Run: headless pygame with SDL's dummy video driver; simulated clock (each Clock.tick advances the game by its frame time, no real sleeping); random seed 0; keys injected as events and as key.get_pressed() state; no mouse input; restart key RETURN tapped at the start of phases 3 and 4.
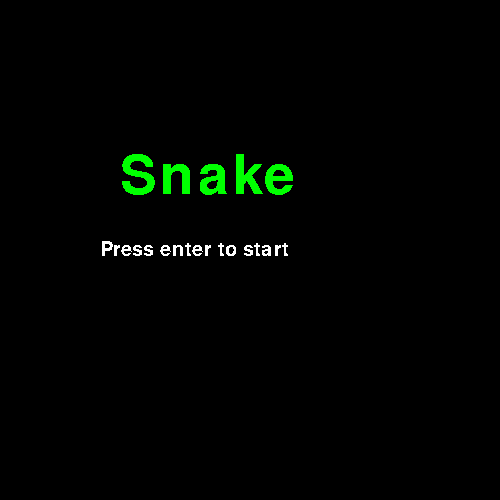
Frame 1 of 4 · flips 1–60 · no input
Frame 2 of 4 · flips 61–180 · tapped SPACE, RETURN · held RIGHT (→), D · screen unchanged from frame 1, image omitted
Frame 3 of 4 · flips 181–300 · tapped RETURN · held DOWN (↓), S · screen unchanged from frame 2, image omitted
Frame 4 of 4 · flips 301–420 · tapped RETURN · held LEFT (←), A, UP (↑), W · screen unchanged from frame 3, image omitted

The pygame program that drew these frames:


import pygame
import random

pygame.init()

# Constants
SCREEN_SIZE = 500
SNAKE_SIZE = SCREEN_SIZE // 50
UP = 0
LEFT = 1
RIGHT = 2
DOWN = 3

# Other variables and objects
screen = pygame.display.set_mode((SCREEN_SIZE, SCREEN_SIZE))
clock = pygame.time.Clock()
start_pos = (SCREEN_SIZE // 2, SCREEN_SIZE // 2)
body_positions = []
apple_positions = []

# The border around the screen
border = []
for i in range(0, SCREEN_SIZE, SNAKE_SIZE):
    border.append((i, 0))
    border.append((0, i))
    border.append((SCREEN_SIZE - SNAKE_SIZE, i))
    border.append((i, SCREEN_SIZE - SNAKE_SIZE))

# Menu words
pygame.font.init()
font = pygame.font.SysFont('Verdana', 80)
title = font.render("Snake", False, (0, 255, 0))
font = pygame.font.SysFont('Verdana', 50)
game_over_text = font.render("Game Over", False, (255, 255, 255))
font = pygame.font.SysFont('Verdana', 30)
subtitle = font.render("Press enter to start", False, (255, 255, 255))


def menu():
    """Displays the game title and menu"""
    draw_title = True

    while True:
        # Draw the title
        if draw_title:
            pygame.Surface.blit(screen, title, (120, 150))
            pygame.Surface.blit(screen, subtitle, (100, 240))
            draw_title = False

        pygame.display.update()

        # Event handler
        for event in pygame.event.get():
            # Key events
            if event.type == pygame.KEYDOWN:
                key = event.key
                if key == pygame.K_RETURN:
                    start()
                    draw_title = True
            # Quit event
            if event.type == pygame.QUIT:
                pygame.quit()
                exit()


def game_over():
    """Displays the game over screen then goes badk to the title"""
    screen.fill((0, 0, 0))
    pygame.Surface.blit(screen, game_over_text, (100, 170))
    pygame.display.update()

    # Handle quit event and delay for a little bit
    timer = 0
    while True:
        # Event handler
        for event in pygame.event.get():
            # Quit event
            if event.type == pygame.QUIT:
                pygame.quit()
                exit()
        if timer >= 800000:
            break
        timer += 1

    screen.fill((0, 0, 0))


def start():
    """Sets up and starts the game"""
    global body_positions
    body_positions = [start_pos, (start_pos[0], start_pos[1] + SNAKE_SIZE), (start_pos[0], start_pos[1] + SNAKE_SIZE * 2),
     (start_pos[0], start_pos[1] + SNAKE_SIZE * 3)]
    run()


def run():
    """Runs the main game logic"""
    direction = UP
    apple_positions = [get_rand_pos(), get_rand_pos(), get_rand_pos(), get_rand_pos()]
    score = 0
    global font
    font = pygame.font.SysFont("Verdana", 20)
    score_bar_text = font.render("Score: ", False, (255, 255, 255))
    score_text = font.render(str(score), False, (255, 255, 255))

    # --- Main Loop ---
    while True:
        # Event handler
        for event in pygame.event.get():
            # Key events
            if event.type == pygame.KEYDOWN:
                key = event.key
                if key == pygame.K_UP:
                    if direction != DOWN:
                        direction = UP
                if key == pygame.K_LEFT:
                    if direction != RIGHT:
                        direction = LEFT
                if key == pygame.K_DOWN:
                    if direction != UP:
                        direction = DOWN
                if key == pygame.K_RIGHT:
                    if direction != LEFT:
                        direction = RIGHT
            # Quit event
            if event.type == pygame.QUIT:
                pygame.quit()
                exit()

        # Clear the screen
        screen.fill((0, 0, 0))

        # Move the snake
        for i in range(len(body_positions) - 1, -1, -1):
            # Update the positions
            if i == 0:
                if direction == UP:
                    body_positions[i] = (body_positions[i][0], body_positions[i][1] - SNAKE_SIZE)
                elif direction == LEFT:
                    body_positions[i] = (body_positions[i][0] - SNAKE_SIZE, body_positions[i][1])
                elif direction == DOWN:
                    body_positions[i] = (body_positions[i][0], body_positions[i][1] + SNAKE_SIZE)
                elif direction == RIGHT:
                    body_positions[i] = (body_positions[i][0] + SNAKE_SIZE, body_positions[i][1])
            else:
                body_positions[i] = body_positions[i - 1]

        # Check for collisions with self and border
        if body_positions[0] in body_positions[1:] or body_positions[0] in border:
            game_over()
            break

        # Check for collisions with the apple
        if body_positions[0] in apple_positions:
            # Move the apple
            apple_positions[apple_positions.index(body_positions[0])] = get_rand_pos()

            # Add a new body segment to the snake
            body_positions.append(body_positions[-1])

            # Update the score
            score += 1
            score_text = font.render(str(score), False, (255, 255, 255))

        # Draw the apples
        for pos in apple_positions:
            pygame.draw.rect(screen, (255, 0, 0), (pos[0], pos[1], SNAKE_SIZE, SNAKE_SIZE))

        # Draw the border
        for pos in border:
            pygame.draw.rect(screen, (0, 0, 255), (pos[0], pos[1], SNAKE_SIZE, SNAKE_SIZE))

        # Draw the snake
        for pos in body_positions:
            pygame.draw.rect(screen, (0, 255, 0), (pos[0], pos[1], SNAKE_SIZE, SNAKE_SIZE))

        # Draw the score bar
        pygame.Surface.blit(screen, score_bar_text, (15, 10))
        pygame.Surface.blit(screen, score_text, (85, 10))

        # Update the screen
        pygame.display.update()

        # Set the speed of each frame
        clock.tick(10)


def get_rand_pos():
    return random.randint(2, SCREEN_SIZE // SNAKE_SIZE - 2) * SNAKE_SIZE, random.randint(2, SCREEN_SIZE // SNAKE_SIZE - 2) * SNAKE_SIZE

menu()
